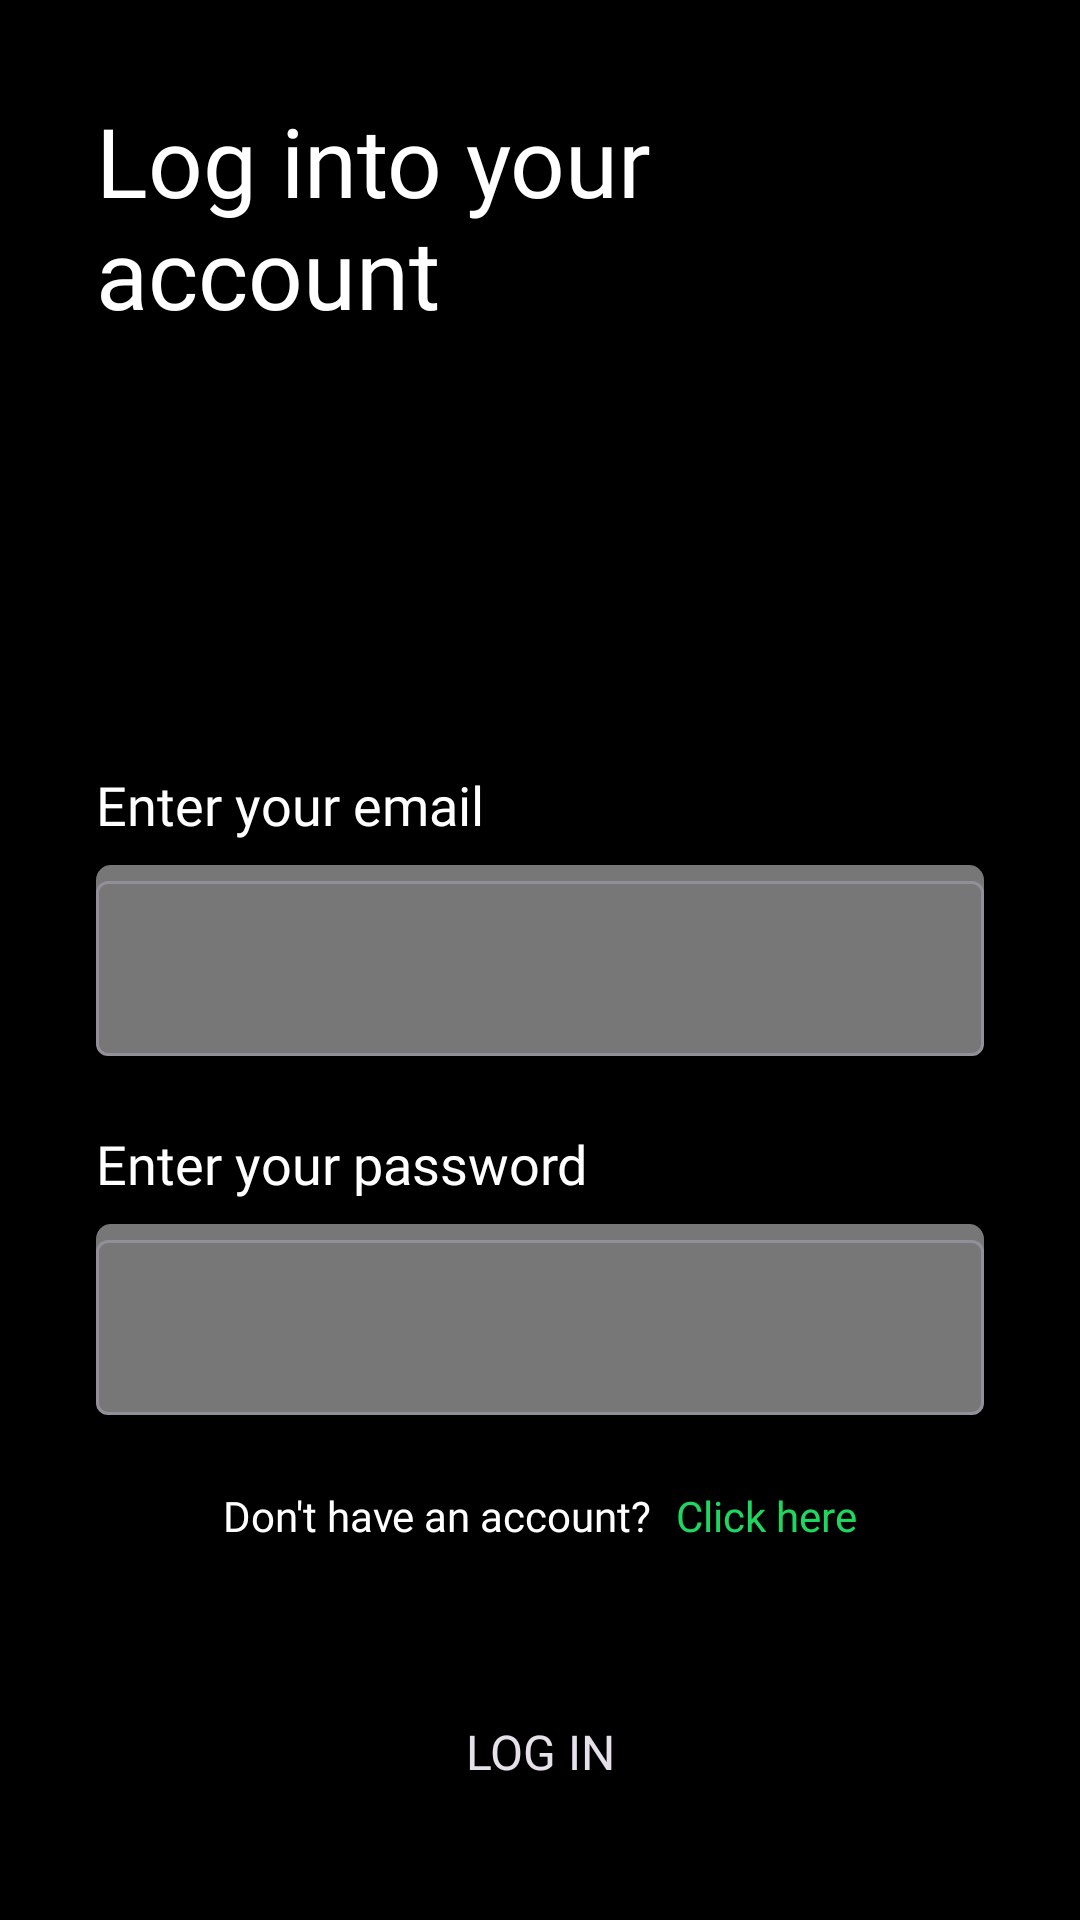

Layout XML and referenced resources for this Android screen:
<!-- AndroidManifest.xml: application theme Theme.SpotifyWrapper -->
<!-- res/layout/fragment_login.xml -->
<?xml version="1.0" encoding="utf-8"?>
<androidx.constraintlayout.widget.ConstraintLayout xmlns:android="http://schemas.android.com/apk/res/android"
    xmlns:tools="http://schemas.android.com/tools"
    android:layout_width="match_parent"
    android:layout_height="match_parent"
    xmlns:app="http://schemas.android.com/apk/res-auto"
    android:background="@color/black"
    tools:context=".fragments.login.SignUpFragment">

    
    <TextView
        android:layout_width="match_parent"
        android:layout_height="wrap_content"
        android:text="Log into your account"
        app:layout_constraintTop_toTopOf="parent"
        app:layout_constraintStart_toStartOf="parent"
        android:textSize="32sp"
        android:textColor="@color/white"
        android:fontFamily="@font/figtreebold"
        android:layout_marginHorizontal="32dp"
        android:layout_marginTop="32dp"
        />

    <TextView
        android:layout_width="match_parent"
        android:layout_height="wrap_content"
        android:text="Enter your email"
        android:textSize="18sp"
        android:textColor="@color/white"
        android:fontFamily="@font/figtreebold"
        android:layout_marginHorizontal="32dp"
        android:layout_marginBottom="8dp"
        app:layout_constraintBottom_toTopOf="@id/et_email_layout"/>

    <com.google.android.material.textfield.TextInputLayout
        android:id="@+id/et_email_layout"
        android:layout_width="match_parent"
        android:layout_height="wrap_content"
        app:layout_constraintStart_toStartOf="parent"
        app:layout_constraintEnd_toEndOf="parent"
        app:layout_constraintTop_toTopOf="parent"
        app:layout_constraintBottom_toBottomOf="parent"
        android:layout_marginHorizontal="32dp"
        android:background="@drawable/edittext_login">

        <com.google.android.material.textfield.TextInputEditText
            android:id="@+id/et_email_field"
            android:layout_width="match_parent"
            android:layout_height="match_parent"
            android:textColor="@color/white"
            android:textSize="18sp"
            android:fontFamily="@font/figtreesemibold"

            />

    </com.google.android.material.textfield.TextInputLayout>

    <TextView
        android:layout_width="match_parent"
        android:layout_height="wrap_content"
        android:text="Enter your password"
        android:textSize="18sp"
        android:textColor="@color/white"
        android:fontFamily="@font/figtreebold"
        android:layout_marginHorizontal="32dp"
        android:layout_marginBottom="8dp"
        app:layout_constraintBottom_toTopOf="@id/et_password_layout"/>

    <com.google.android.material.textfield.TextInputLayout
        android:id="@+id/et_password_layout"
        android:layout_width="match_parent"
        android:layout_height="wrap_content"
        app:layout_constraintStart_toStartOf="parent"
        app:layout_constraintEnd_toEndOf="parent"
        app:layout_constraintTop_toBottomOf="@id/et_email_layout"
        android:layout_marginHorizontal="32dp"
        android:layout_marginTop="56dp"
        android:background="@drawable/edittext_login">

        <com.google.android.material.textfield.TextInputEditText
            android:id="@+id/et_password_field"
            android:layout_width="match_parent"
            android:layout_height="match_parent"
            android:textColor="@color/white"
            android:textSize="18sp"
            android:fontFamily="@font/figtreeregular"/>

    </com.google.android.material.textfield.TextInputLayout>

    <LinearLayout
        android:layout_width="wrap_content"
        android:layout_height="wrap_content"
        app:layout_constraintStart_toStartOf="parent"
        app:layout_constraintEnd_toEndOf="parent"
        app:layout_constraintTop_toBottomOf="@id/et_password_layout"
        android:layout_marginTop="24dp">

        <TextView
            android:layout_width="wrap_content"
            android:layout_height="wrap_content"
            android:text="Don't have an account?"
            android:textColor="@color/white"
            android:textSize="14sp"
            android:fontFamily="@font/figtreeregular"/>

        <TextView
            android:id="@+id/tv_sign_up_instead"
            android:layout_width="wrap_content"
            android:layout_height="wrap_content"
            android:text="Click here"
            android:layout_marginStart="8dp"
            android:textColor="@color/spotify_green"
            android:textSize="14sp"
            android:fontFamily="@font/figtreesemibold"/>

    </LinearLayout>

    <androidx.appcompat.widget.AppCompatButton
        android:id="@+id/bt_login"
        android:layout_width="match_parent"
        android:layout_height="wrap_content"
        android:layout_marginBottom="32dp"
        android:textSize="16sp"
        android:padding="12dp"
        android:text="Log in"
        android:fontFamily="@font/figtreebold"
        android:layout_marginHorizontal="24dp"
        android:background="@drawable/button_background_primary"
        app:layout_constraintBottom_toBottomOf="parent"
        app:layout_constraintStart_toStartOf="parent"
        />

</androidx.constraintlayout.widget.ConstraintLayout>
<!-- resources referenced by this layout -->
<resources>
  <color name="black">#FF000000</color>
  <color name="spotify_green">#1ED760</color>
  <color name="white">#FFFFFFFF</color>
  <!-- drawable edittext_login (drawable) -->
  <?xml version="1.0" encoding="utf-8"?>
  <shape xmlns:android="http://schemas.android.com/apk/res/android">
      <solid android:color="@color/spotify_grey"/> 
      <corners android:radius="5dp"/> 
  
  </shape>
  <style name="Theme.SpotifyWrapper" parent="Base.Theme.SpotifyWrapper" />
  <color name="spotify_grey">#777777</color>
  <style name="Base.Theme.SpotifyWrapper" parent="Theme.Material3.Dark.NoActionBar">
          
          <item name="colorPrimaryDark">@color/black</item>
          
      </style>
</resources>
